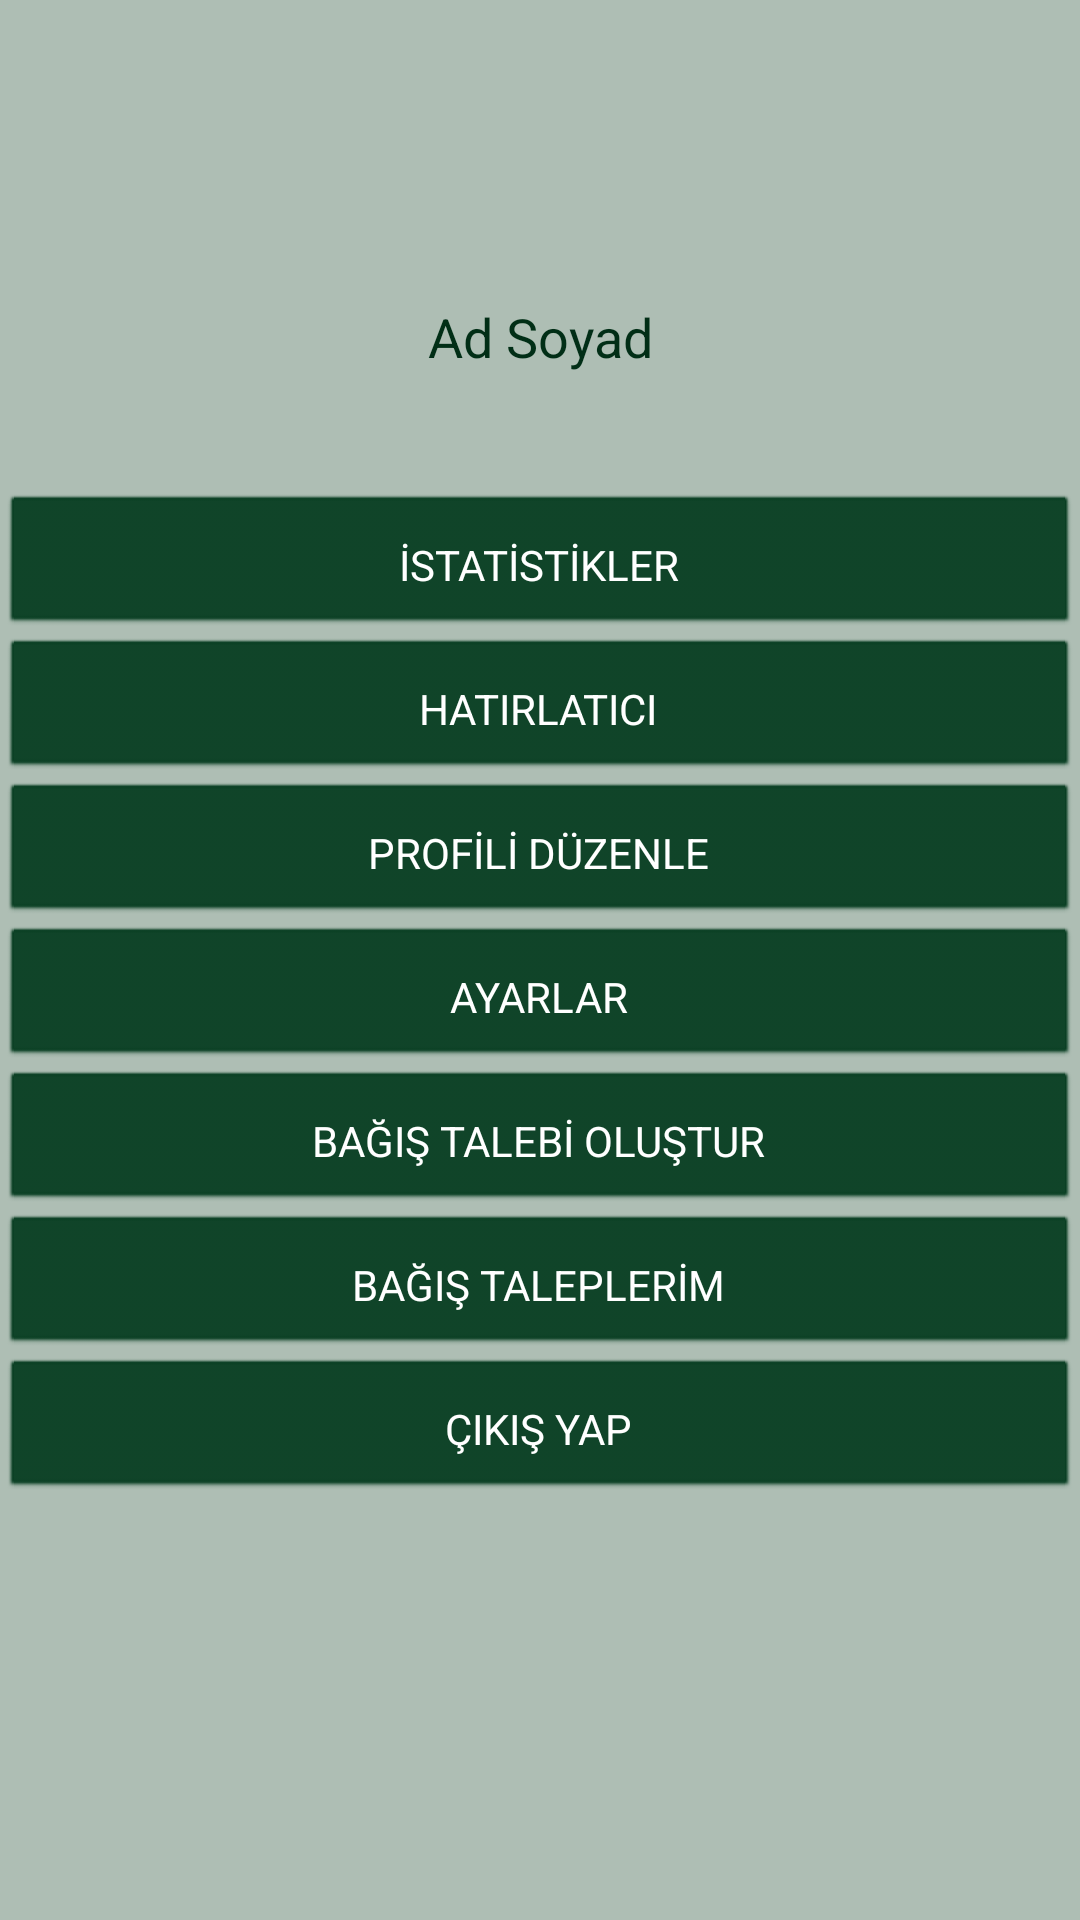

Reconstruct the res/layout file that produces this screen, plus the resources it refers to.
<!-- AndroidManifest.xml: application theme AppTheme -->
<!-- res/layout/fragment_profil.xml -->
<?xml version="1.0" encoding="utf-8"?>
<FrameLayout xmlns:android="http://schemas.android.com/apk/res/android"
    xmlns:tools="http://schemas.android.com/tools"
    android:id="@+id/frame"
    android:layout_width="match_parent"
    android:layout_height="match_parent"
    tools:context=".ProfilFragment">

    <ScrollView
        android:layout_width="match_parent"
        android:layout_height="match_parent">

        <LinearLayout
            android:layout_width="match_parent"
            android:layout_height="wrap_content"
            android:orientation="vertical" >

            <LinearLayout
                android:layout_width="match_parent"
                android:layout_height="match_parent"
                android:orientation="vertical">

                <ImageView
                    android:id="@+id/imageViewProfilResim"
                    android:layout_width="match_parent"
                    android:layout_height="wrap_content"
                    android:layout_alignParentTop="true"
                    android:layout_centerHorizontal="true"
                    android:layout_marginTop="50dp" />

                <TextView
                    android:id="@+id/textViewProfilTampon1"
                    android:layout_width="match_parent"
                    android:layout_height="50dp"
                    />

                <TextView
                    android:id="@+id/textviewProfilAdSoyad"
                    android:layout_width="match_parent"
                    android:layout_height="wrap_content"
                    android:gravity="center"
                    android:text="Ad Soyad"
                    android:textAppearance="@style/Base.TextAppearance.AppCompat.Medium"
                    android:textColor="#FF012E16"
                    />

                <TextView
                    android:id="@+id/textViewProfilTampon2"
                    android:layout_width="match_parent"
                    android:layout_height="40dp" />

                <LinearLayout
                    android:id="@+id/layoutProfilButonlar"
                    android:layout_width="match_parent"
                    android:layout_height="wrap_content"
                    android:layout_alignParentStart="true"
                    android:layout_alignParentBottom="true"
                    android:orientation="vertical"
                    android:paddingBottom="60dp">

                    <Button
                        android:id="@+id/buttonProfilIstatistikler"
                        android:layout_width="match_parent"
                        android:layout_height="wrap_content"
                        android:text="İSTATİSTİKLER" />

                    <Button
                        android:id="@+id/buttonProfilHatirlatici"
                        android:layout_width="match_parent"
                        android:layout_height="wrap_content"
                        android:text="HATIRLATICI" />

                    <Button
                        android:id="@+id/buttonProfilDuzenle"
                        android:layout_width="match_parent"
                        android:layout_height="wrap_content"
                        android:layout_alignStart="@+id/layoutProfilButonlar"
                        android:layout_alignTop="@+id/layoutProfilButonlar"
                        android:text="PROFİLİ DÜZENLE" />

                    <Button
                        android:id="@+id/buttonProfilAyarlar"
                        android:layout_width="match_parent"
                        android:layout_height="wrap_content"
                        android:text="AYARLAR" />

                    <Button
                        android:id="@+id/buttonProfilBagisOlustur"
                        android:layout_width="match_parent"
                        android:layout_height="wrap_content"
                        android:text="@string/buttonProfilBagisTaleplebiOlustur" />

                    <Button
                        android:id="@+id/buttonProfilBagislarim"
                        android:layout_width="match_parent"
                        android:layout_height="wrap_content"
                        android:text="@string/buttonProfilBagisTaleplerim" />

                    <Button
                        android:id="@+id/buttonProfilCikisYap"
                        android:layout_width="match_parent"
                        android:layout_height="wrap_content"
                        android:text="@string/buttonProfilCikisYap" />
                </LinearLayout>


            </LinearLayout>
            <TextView
                android:id="@+id/textViewProfilTampon3"
                android:layout_width="match_parent"
                android:layout_height="50dp" />
        </LinearLayout>
    </ScrollView>

    

</FrameLayout>
<!-- resources referenced by this layout -->
<resources>
  <string name="buttonProfilBagisTaleplebiOlustur">BAĞIŞ TALEBİ OLUŞTUR</string>
  <string name="buttonProfilBagisTaleplerim">BAĞIŞ TALEPLERİM</string>
  <string name="buttonProfilCikisYap">ÇIKIŞ YAP</string>
  <style name="AppTheme" parent="Base.Theme.AppCompat.Light.DarkActionBar">
          
          <item name="windowNoTitle">true</item>
          <item name="windowActionBar">false</item>
          <item name="android:colorBackground">@color/colorBackground</item>
          <item name="colorPrimary">@color/colorPrimary</item>
          <item name="colorPrimaryDark">@color/colorPrimaryDark</item>
          <item name="colorAccent">@color/colorAccent</item>
          <item name="android:buttonStyle">@style/ButtonColor</item>
          <item name="colorButtonNormal">@color/colorPrimary</item>
  
      </style>
  <color name="colorBackground">#aebeb4</color>
  <color name="colorPrimary">#083e22</color>
  <color name="colorPrimaryDark">#083e22</color>
  <color name="colorAccent">#FF4081</color>
  <style name="ButtonColor" parent="@android:style/Widget.Button">
          <item name="android:textColor">#FFFFFF</item>
          <item name="android:layout_margin">5dp</item>
          <item name="android:backgroundTint">@color/colorPrimary</item>
          <item name="android:paddingTop">10dp</item>
          <item name="android:paddingBottom">10dp</item>
  
      </style>
</resources>
